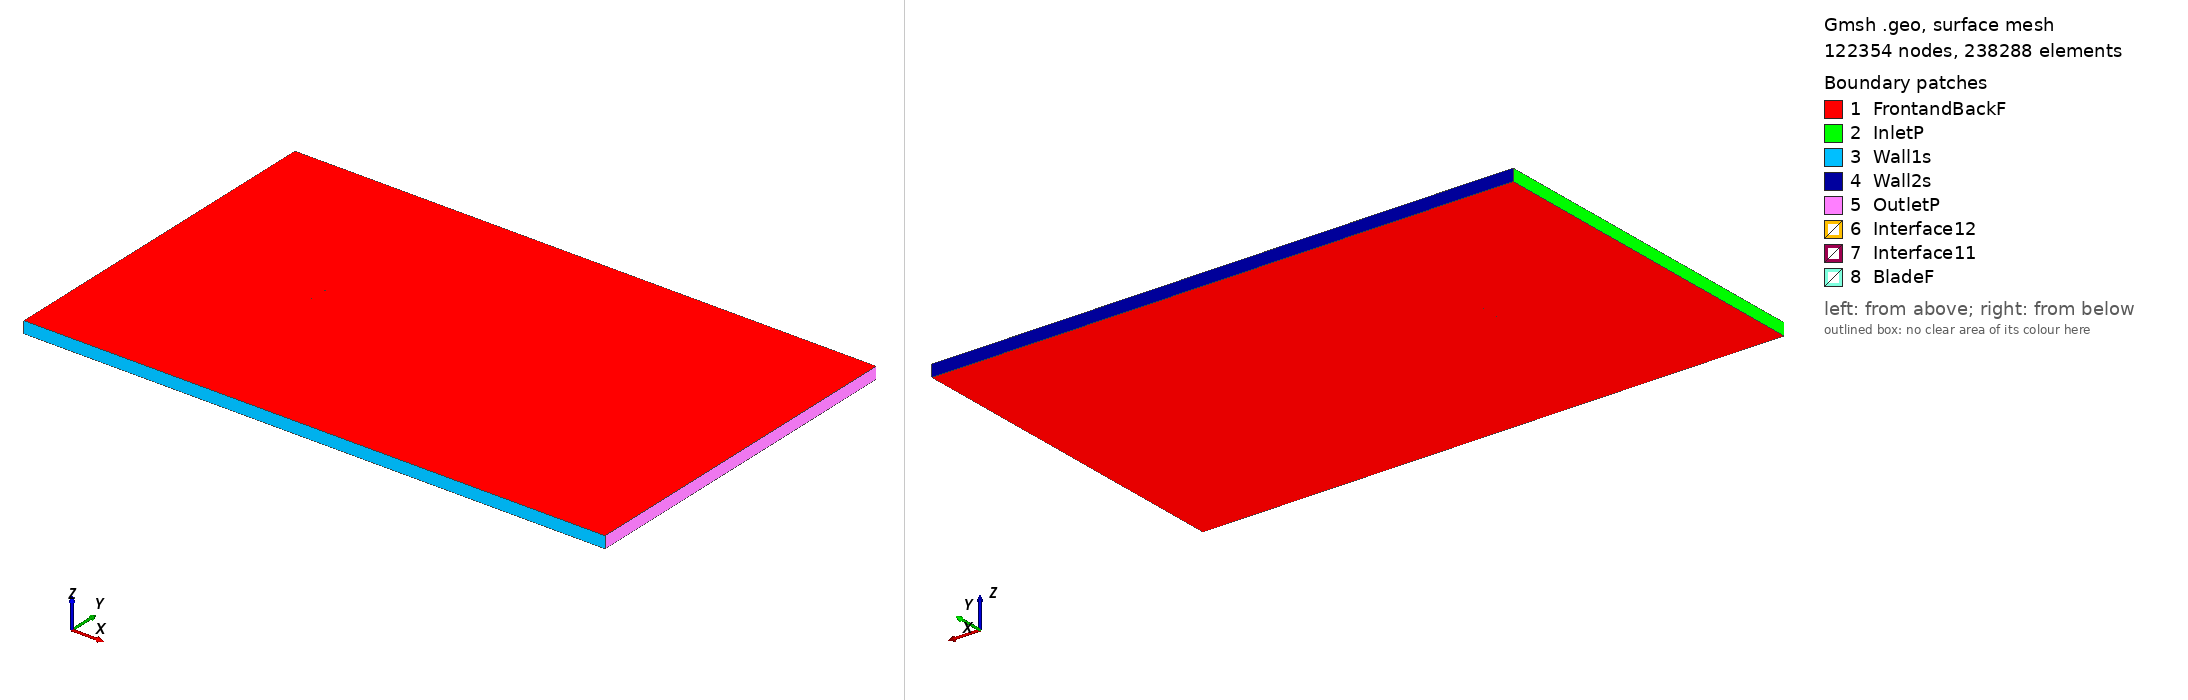

Gmsh geometry script, surface-meshed: 122354 nodes, 238288 surface elements. Boundary patches (legend numbers): 1 FrontandBackF, 2 InletP, 3 Wall1s, 4 Wall2s, 5 OutletP, 6 Interface12, 7 Interface11, 8 BladeF. Left view from above one corner, right view from below the opposite corner. Legend entries are the model's physical surfaces. The drawing asked Gmsh for element sizes between 1% and 20% of the model's largest extent; the script's own settings can give other sizes.

=== e211_tsr_4.9933_aoa_7.4591.geo (drawn) ===
SetFactory("OpenCASCADE");

Point(1) = {0.074594, 0.725893, 0, 1.0};
Point(2) = {0.074207, 0.726036, 0, 1.0};
Point(3) = {0.070648, 0.727413, 0, 1.0};
Point(4) = {0.066389, 0.728883, 0, 1.0};
Point(5) = {0.061452, 0.730460, 0, 1.0};
Point(6) = {0.055905, 0.732137, 0, 1.0};
Point(7) = {0.049814, 0.733891, 0, 1.0};
Point(8) = {0.043256, 0.735695, 0, 1.0};
Point(9) = {0.036309, 0.737523, 0, 1.0};
Point(10) = {0.029052, 0.739346, 0, 1.0};
Point(11) = {0.021574, 0.741132, 0, 1.0};
Point(12) = {0.013959, 0.742847, 0, 1.0};
Point(13) = {0.006296, 0.744450, 0, 1.0};
Point(14) = {-0.001339, 0.745898, 0, 1.0};
Point(15) = {-0.008886, 0.747152, 0, 1.0};
Point(16) = {-0.016281, 0.748193, 0, 1.0};
Point(17) = {-0.023469, 0.749000, 0, 1.0};
Point(18) = {-0.030394, 0.749566, 0, 1.0};
Point(19) = {-0.037009, 0.749893, 0, 1.0};
Point(20) = {-0.043254, 0.750000, 0, 1.0};
Point(21) = {-0.049066, 0.749899, 0, 1.0};
Point(22) = {-0.054386, 0.749600, 0, 1.0};
Point(23) = {-0.059160, 0.749116, 0, 1.0};
Point(24) = {-0.063346, 0.748464, 0, 1.0};
Point(25) = {-0.066903, 0.747660, 0, 1.0};
Point(26) = {-0.069806, 0.746728, 0, 1.0};
Point(27) = {-0.072031, 0.745707, 0, 1.0};
Point(28) = {-0.073557, 0.744643, 0, 1.0};
Point(29) = {-0.074365, 0.743623, 0, 1.0};
Point(30) = {-0.074267, 0.742679, 0, 1.0};
Point(31) = {-0.073228, 0.741691, 0, 1.0};
Point(32) = {-0.071383, 0.740633, 0, 1.0};
Point(33) = {-0.068746, 0.739560, 0, 1.0};
Point(34) = {-0.065333, 0.738487, 0, 1.0};
Point(35) = {-0.061170, 0.737428, 0, 1.0};
Point(36) = {-0.056299, 0.736388, 0, 1.0};
Point(37) = {-0.050765, 0.735373, 0, 1.0};
Point(38) = {-0.044629, 0.734389, 0, 1.0};
Point(39) = {-0.037958, 0.733441, 0, 1.0};
Point(40) = {-0.030826, 0.732536, 0, 1.0};
Point(41) = {-0.023319, 0.731685, 0, 1.0};
Point(42) = {-0.015522, 0.730902, 0, 1.0};
Point(43) = {-0.007530, 0.730219, 0, 1.0};
Point(44) = {0.000614, 0.729688, 0, 1.0};
Point(45) = {0.008904, 0.729292, 0, 1.0};
Point(46) = {0.017277, 0.728950, 0, 1.0};
Point(47) = {0.025614, 0.728607, 0, 1.0};
Point(48) = {0.033797, 0.728231, 0, 1.0};
Point(49) = {0.041700, 0.727798, 0, 1.0};
Point(50) = {0.049196, 0.727295, 0, 1.0};
Point(51) = {0.056159, 0.726722, 0, 1.0};
Point(52) = {0.062472, 0.726086, 0, 1.0};
Point(53) = {0.068020, 0.725408, 0, 1.0};
Point(54) = {0.072698, 0.724720, 0, 1.0};
Point(55) = {0.074403, 0.724434, 0, 1.0};
Point(56) = {-0.074594, -0.725893, 0, 1.0};
Point(57) = {-0.074207, -0.726036, 0, 1.0};
Point(58) = {-0.070648, -0.727413, 0, 1.0};
Point(59) = {-0.066389, -0.728883, 0, 1.0};
Point(60) = {-0.061452, -0.730460, 0, 1.0};
Point(61) = {-0.055905, -0.732137, 0, 1.0};
Point(62) = {-0.049814, -0.733891, 0, 1.0};
Point(63) = {-0.043256, -0.735695, 0, 1.0};
Point(64) = {-0.036309, -0.737523, 0, 1.0};
Point(65) = {-0.029052, -0.739346, 0, 1.0};
Point(66) = {-0.021574, -0.741132, 0, 1.0};
Point(67) = {-0.013959, -0.742847, 0, 1.0};
Point(68) = {-0.006296, -0.744450, 0, 1.0};
Point(69) = {0.001339, -0.745898, 0, 1.0};
Point(70) = {0.008886, -0.747152, 0, 1.0};
Point(71) = {0.016281, -0.748193, 0, 1.0};
Point(72) = {0.023469, -0.749000, 0, 1.0};
Point(73) = {0.030394, -0.749566, 0, 1.0};
Point(74) = {0.037009, -0.749893, 0, 1.0};
Point(75) = {0.043254, -0.750000, 0, 1.0};
Point(76) = {0.049066, -0.749899, 0, 1.0};
Point(77) = {0.054386, -0.749600, 0, 1.0};
Point(78) = {0.059160, -0.749116, 0, 1.0};
Point(79) = {0.063346, -0.748464, 0, 1.0};
Point(80) = {0.066903, -0.747660, 0, 1.0};
Point(81) = {0.069806, -0.746728, 0, 1.0};
Point(82) = {0.072031, -0.745707, 0, 1.0};
Point(83) = {0.073557, -0.744643, 0, 1.0};
Point(84) = {0.074365, -0.743623, 0, 1.0};
Point(85) = {0.074267, -0.742679, 0, 1.0};
Point(86) = {0.073228, -0.741691, 0, 1.0};
Point(87) = {0.071383, -0.740633, 0, 1.0};
Point(88) = {0.068746, -0.739560, 0, 1.0};
Point(89) = {0.065333, -0.738487, 0, 1.0};
Point(90) = {0.061170, -0.737428, 0, 1.0};
Point(91) = {0.056299, -0.736388, 0, 1.0};
Point(92) = {0.050765, -0.735373, 0, 1.0};
Point(93) = {0.044629, -0.734389, 0, 1.0};
Point(94) = {0.037958, -0.733441, 0, 1.0};
Point(95) = {0.030826, -0.732536, 0, 1.0};
Point(96) = {0.023319, -0.731685, 0, 1.0};
Point(97) = {0.015522, -0.730902, 0, 1.0};
Point(98) = {0.007530, -0.730219, 0, 1.0};
Point(99) = {-0.000614, -0.729688, 0, 1.0};
Point(100) = {-0.008904, -0.729292, 0, 1.0};
Point(101) = {-0.017277, -0.728950, 0, 1.0};
Point(102) = {-0.025614, -0.728607, 0, 1.0};
Point(103) = {-0.033797, -0.728231, 0, 1.0};
Point(104) = {-0.041700, -0.727798, 0, 1.0};
Point(105) = {-0.049196, -0.727295, 0, 1.0};
Point(106) = {-0.056159, -0.726722, 0, 1.0};
Point(107) = {-0.062472, -0.726086, 0, 1.0};
Point(108) = {-0.068020, -0.725408, 0, 1.0};
Point(109) = {-0.072698, -0.724720, 0, 1.0};
Point(110) = {-0.074403, -0.724434, 0, 1.0};

// Lines: first blade (splines 1-4)
Spline(1) = {1:18};
Spline(2) = {18:39};
Spline(3) = {39:55};
Spline(4) = {55,1};

// Lines: second blade (splines 5-8)
Spline(5) = {56:73};
Spline(6) = {73:94};
Spline(7) = {94:110};
Spline(8) = {110,56};

// Outer domain (points 20001-4 and lines)
Point(111) = {-13.50000000, -15.00000000, 0, 1.0};
Point(112) = {-13.50000000, 15.00000000, 0, 1.0};
Point(113) = {36.00000000, 15.00000000, 0, 1.0};
Point(114) = {36.00000000, -15.00000000, 0, 1.0};
Line(11) = {111, 112};
Line(12) = {112, 113};
Line(13) = {113, 114};
Line(14) = {111, 114};

// Interface (between moving and stationary domain) (circles)
Circle(9) = {0, 0, 0, 0.80000000, 0, 2*Pi};
Circle(10) = {0, 0, 0, 0.80000000, 0, 2*Pi};

// Loops collect Lines/Splines/etc (blade1, blade2, domain, first circle)
Line Loop(1) = {1:4};
Line Loop(2) = {5:8};
Line Loop(3) = {11,12,13,-14};
Line Loop(4) = {9};

// BooleanDifference cuts out the circle/interface from the domain
Plane Surface(1) = {3};
Plane Surface(2) = {4};
BooleanDifference{ Surface{1}; Delete;}{ Surface{2}; Delete;}

// This one cuts out the blades from the inner circle/interface
Line Loop(6) = {10};
Plane Surface(5) = {6};
Plane Surface(6) = {1};
Plane Surface(7) = {2};
BooleanDifference{ Surface{5}; Delete;}{ Surface{6,7}; Delete;}

// extrude to 3rd dimension
Extrude {0, 0, 1} {Surface{1}; Surface{5}; Layers{1}; Recombine;}

// Physical Surfaces are the named boundaries (patches)
Physical Surface("Interface11") = {12};
Physical Surface("Interface12") = {10};

// sides of domain
Physical Surface("InletP") = {6};
Physical Surface("OutletP") = {9};

// top and bottom of domain
Physical Surface("Wall1s") = {7};
Physical Surface("Wall2s") = {8};

// Check FrontandBackF by ensuring there is nothing in the 3rd dimension
Physical Surface("FrontandBackF") = {1,11,5,21};
Physical Surface("BladeF") = {13:20};
Physical Volume("Turbine") = {2};
Physical Volume("Farfield") = {1};

// settings for airfoil boundary layer
Field[1] = BoundaryLayer;
Field[1].EdgesList = {1:8};
Field[1].hwall_n = 1e-3;
Field[1].thickness = 1.5e-2;
Field[1].ratio = 1.05;
Field[1].Quads = 1;
BoundaryLayer Field = 1;

// control points for mesh (blade and interface)
// floor((arc length / 1.5mm)/ 6) -> Transfinite Line
Transfinite Line {1,2,3,5,6,7} = 33 Using Progression 1;
Transfinite Line {4,8} = 2 Using Progression 1;
Transfinite Line {9, 15} = 800 Using Progression 1;

// For more information on gmsh syntax, visit http://gmsh.info/doc/texinfo/gmsh.html
